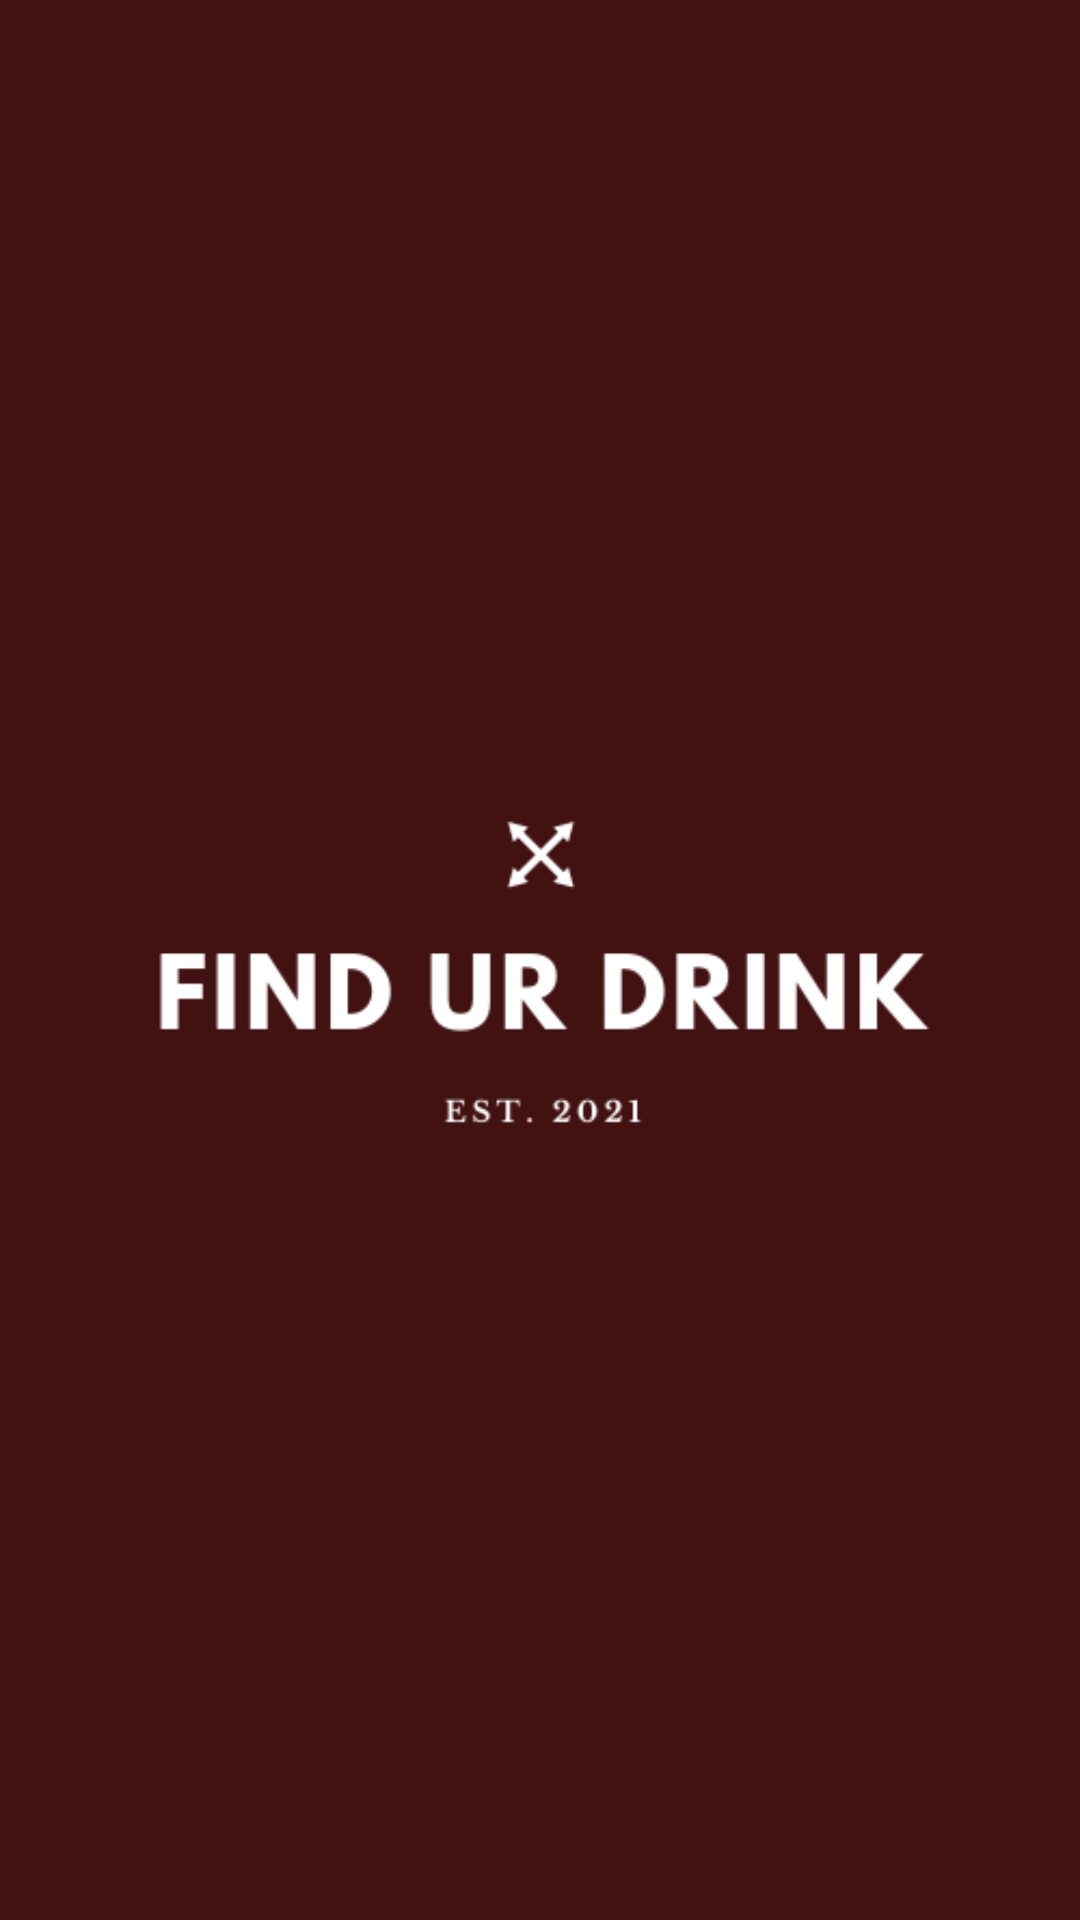

Android layout source for this screen:
<!-- AndroidManifest.xml: application theme Theme.FindurDrink -->
<!-- res/layout/activity_splash_screen.xml -->
<?xml version="1.0" encoding="utf-8"?>
<RelativeLayout xmlns:android="http://schemas.android.com/apk/res/android"
    xmlns:tools="http://schemas.android.com/tools"
    android:id="@+id/activity_main"
    android:layout_width="match_parent"
    android:layout_height="match_parent"
    android:background="#421111"
    android:gravity="center"
    tools:context=".SplashScreenActivity">

    <ImageView
        android:layout_width="match_parent"
        android:layout_height="wrap_content"
        android:id="@+id/logo"
        android:src="@drawable/find_ur_drink"
        android:layout_centerVertical="true"
        android:layout_alignParentLeft="true"
        android:layout_alignParentStart="true" />

</RelativeLayout>
<!-- resources referenced by this layout -->
<resources>
  <!-- drawable find_ur_drink: png bitmap (drawable, 10874 bytes) -->
  <style name="Theme.FindurDrink" parent="Theme.MaterialComponents.Light.NoActionBar">
          
          <item name="colorPrimary">#421111</item>
          <item name="colorPrimaryVariant">#421111</item>
          <item name="colorOnPrimary">@color/white</item>
          
          <item name="colorSecondary">@color/teal_200</item>
          <item name="colorSecondaryVariant">@color/teal_700</item>
          <item name="colorOnSecondary">@color/black</item>
          
          <item name="android:statusBarColor" tools:targetApi="l">?attr/colorPrimaryVariant</item>
          
      </style>
  <!-- not gathered from this repository: default colours our renderer supplied (Android Studio template values) -->
  <color name="teal_200">#FF03DAC5</color>
  <color name="teal_700">#FF018786</color>
  <color name="black">#FF000000</color>
  <color name="white">#FFFFFFFF</color>
</resources>
